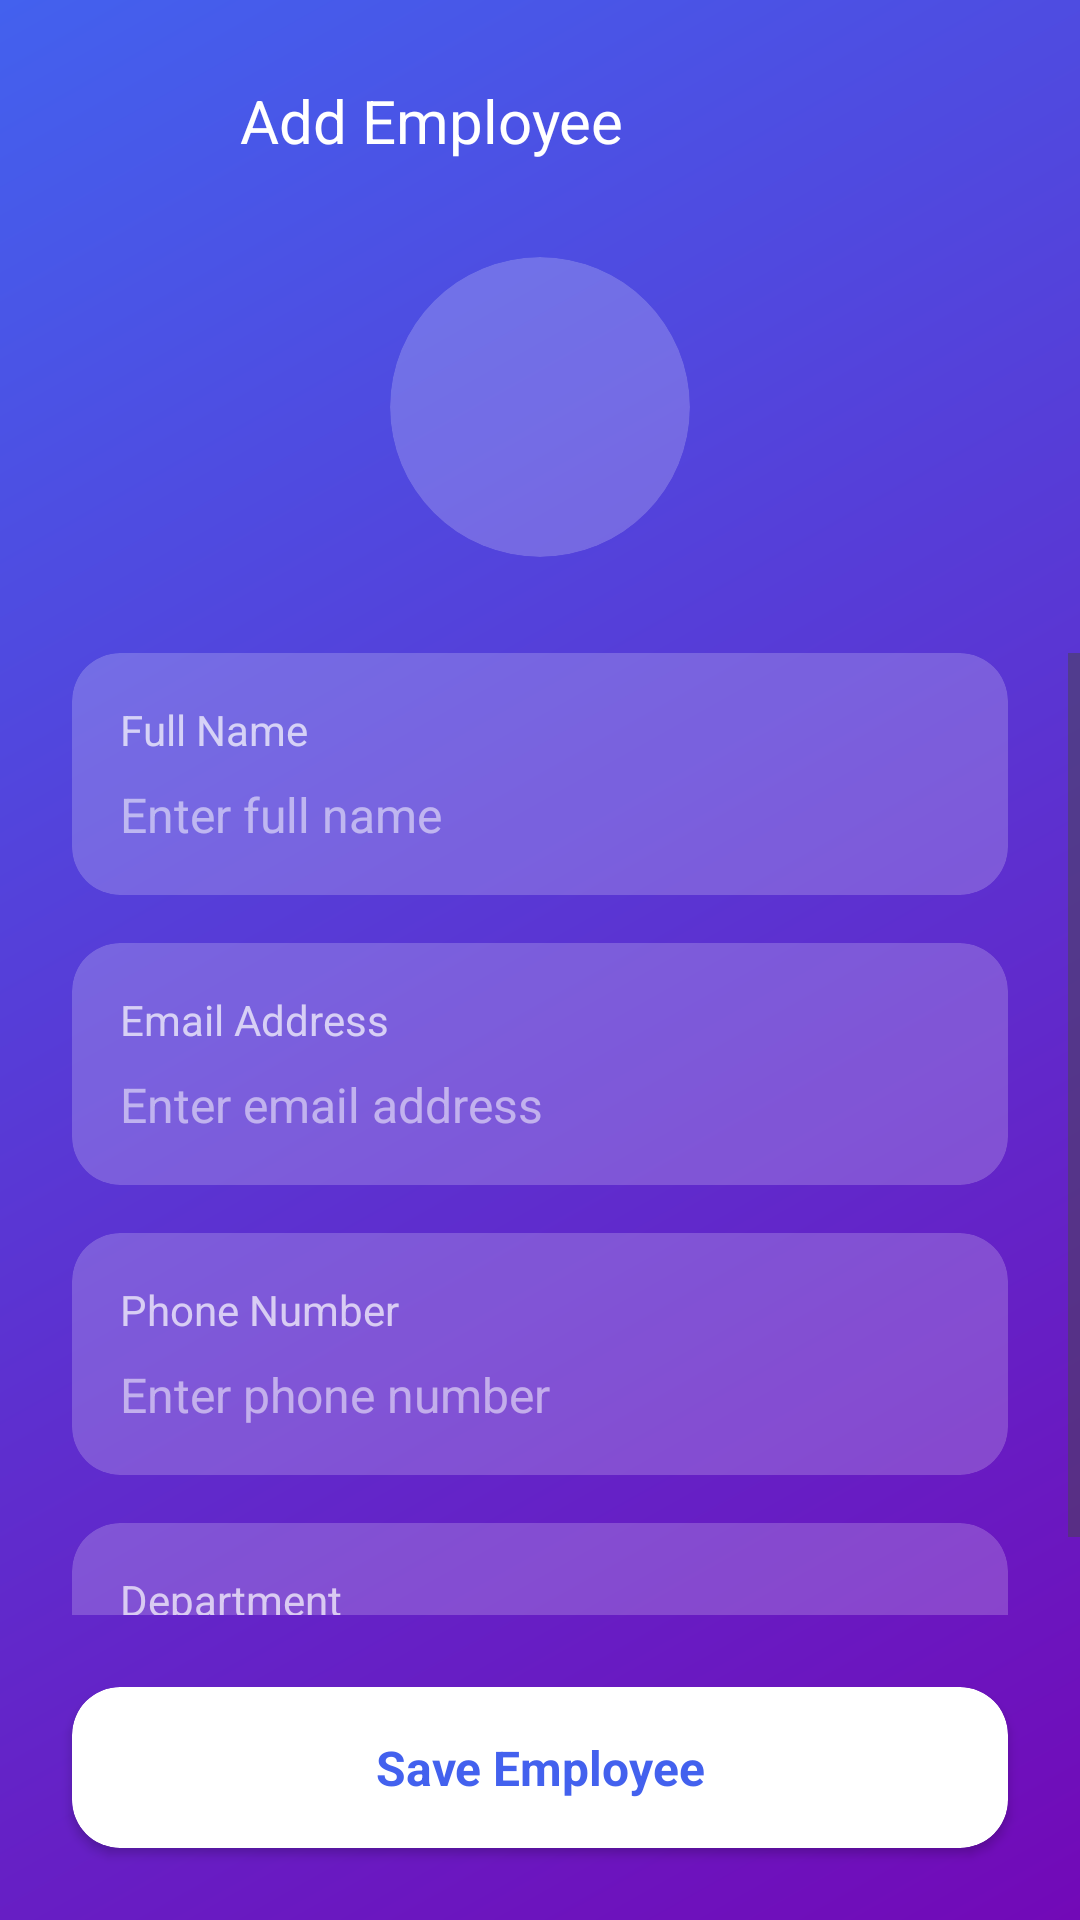

Layout XML and referenced resources for this Android screen:
<!-- AndroidManifest.xml: application theme Theme.Employee_Management_App -->
<!-- res/layout/activity_add_employee.xml -->
<?xml version="1.0" encoding="utf-8"?>
<androidx.constraintlayout.widget.ConstraintLayout xmlns:android="http://schemas.android.com/apk/res/android"
    xmlns:app="http://schemas.android.com/apk/res-auto"
    android:layout_width="match_parent"
    android:layout_height="match_parent"
    android:background="@drawable/gradient_background">

    
    <ImageView
        android:id="@+id/btnBack"
        android:layout_width="48dp"
        android:layout_height="48dp"
        android:padding="12dp"
        android:layout_marginStart="16dp"
        android:elevation="8dp"
        android:layout_marginTop="16dp"
        android:src="@drawable/ic_arrow_back"
        app:layout_constraintStart_toStartOf="parent"
        app:layout_constraintTop_toTopOf="parent"
        app:tint="#FFFFFF" />

    <TextView
        android:id="@+id/tvTitle"
        android:layout_width="wrap_content"
        android:layout_height="wrap_content"
        android:text="Add Employee"
        android:textColor="@android:color/white"
        android:textSize="20sp"
        android:layout_marginStart="16dp"
        app:layout_constraintStart_toEndOf="@id/btnBack"
        app:layout_constraintTop_toTopOf="@id/btnBack"
        app:layout_constraintBottom_toBottomOf="@id/btnBack" />

    
    <androidx.cardview.widget.CardView
        android:id="@+id/cardProfilePic"
        android:layout_width="100dp"
        android:layout_height="100dp"
        android:layout_marginTop="32dp"
        app:cardCornerRadius="50dp"
        app:cardBackgroundColor="#33FFFFFF"
        app:cardElevation="0dp"
        app:layout_constraintTop_toBottomOf="@id/tvTitle"
        app:layout_constraintStart_toStartOf="parent"
        app:layout_constraintEnd_toEndOf="parent">

        <ImageView
            android:id="@+id/ivProfile"
            android:layout_width="40dp"
            android:layout_height="40dp"
            android:src="@drawable/ic_camera"
            android:layout_gravity="center"
            app:tint="#EDEDED" />
    </androidx.cardview.widget.CardView>

    
    <ScrollView
        android:layout_width="match_parent"
        android:layout_height="0dp"
        android:layout_marginTop="32dp"
        android:layout_marginBottom="24dp"
        app:layout_constraintTop_toBottomOf="@id/cardProfilePic"
        app:layout_constraintBottom_toTopOf="@id/btnSave">

        <androidx.constraintlayout.widget.ConstraintLayout
            android:layout_width="match_parent"
            android:layout_height="wrap_content"
            android:paddingHorizontal="24dp">

            
            <androidx.cardview.widget.CardView
                android:id="@+id/cardName"
                android:layout_width="match_parent"
                android:layout_height="wrap_content"
                app:cardCornerRadius="16dp"
                app:cardBackgroundColor="#33FFFFFF"
                app:cardElevation="0dp"
                app:layout_constraintTop_toTopOf="parent">

                <LinearLayout
                    android:layout_width="match_parent"
                    android:layout_height="wrap_content"
                    android:orientation="vertical"
                    android:padding="16dp">

                    <TextView
                        android:layout_width="wrap_content"
                        android:layout_height="wrap_content"
                        android:text="Full Name"
                        android:textColor="#B3FFFFFF"
                        android:textSize="14sp" />

                    <EditText
                        android:id="@+id/etName"
                        android:layout_width="match_parent"
                        android:layout_height="wrap_content"
                        android:background="@null"
                        android:hint="Enter full name"
                        android:textColorHint="#87FFFFFF"
                        android:textColor="@android:color/white"
                        android:textSize="16sp"
                        android:layout_marginTop="8dp" />
                </LinearLayout>
            </androidx.cardview.widget.CardView>

            
            <androidx.cardview.widget.CardView
                android:id="@+id/cardEmail"
                android:layout_width="match_parent"
                android:layout_height="wrap_content"
                android:layout_marginTop="16dp"
                app:cardCornerRadius="16dp"
                app:cardBackgroundColor="#33FFFFFF"
                app:cardElevation="0dp"
                app:layout_constraintTop_toBottomOf="@id/cardName">

                <LinearLayout
                    android:layout_width="match_parent"
                    android:layout_height="wrap_content"
                    android:orientation="vertical"
                    android:padding="16dp">

                    <TextView
                        android:layout_width="wrap_content"
                        android:layout_height="wrap_content"
                        android:text="Email Address"
                        android:textColor="#B3FFFFFF"
                        android:textSize="14sp" />

                    <EditText
                        android:id="@+id/etEmail"
                        android:layout_width="match_parent"
                        android:layout_height="wrap_content"
                        android:background="@null"
                        android:hint="Enter email address"
                        android:inputType="textEmailAddress"
                        android:textColorHint="#87FFFFFF"
                        android:textColor="@android:color/white"
                        android:textSize="16sp"
                        android:layout_marginTop="8dp" />
                </LinearLayout>
            </androidx.cardview.widget.CardView>

            
            <androidx.cardview.widget.CardView
                android:id="@+id/cardPhone"
                android:layout_width="match_parent"
                android:layout_height="wrap_content"
                android:layout_marginTop="16dp"
                app:cardCornerRadius="16dp"
                app:cardBackgroundColor="#33FFFFFF"
                app:cardElevation="0dp"
                app:layout_constraintTop_toBottomOf="@id/cardEmail">

                <LinearLayout
                    android:layout_width="match_parent"
                    android:layout_height="wrap_content"
                    android:orientation="vertical"
                    android:padding="16dp">

                    <TextView
                        android:layout_width="wrap_content"
                        android:layout_height="wrap_content"
                        android:text="Phone Number"
                        android:textColor="#B3FFFFFF"
                        android:textSize="14sp" />

                    <EditText
                        android:id="@+id/etPhone"
                        android:layout_width="match_parent"
                        android:layout_height="wrap_content"
                        android:background="@null"
                        android:hint="Enter phone number"
                        android:inputType="phone"
                        android:textColorHint="#87FFFFFF"
                        android:textColor="@android:color/white"
                        android:textSize="16sp"
                        android:layout_marginTop="8dp" />
                </LinearLayout>
            </androidx.cardview.widget.CardView>

            
            <androidx.cardview.widget.CardView
                android:id="@+id/cardDepartment"
                android:layout_width="match_parent"
                android:layout_height="wrap_content"
                android:layout_marginTop="16dp"
                app:cardCornerRadius="16dp"
                app:cardBackgroundColor="#33FFFFFF"
                app:cardElevation="0dp"
                app:layout_constraintTop_toBottomOf="@id/cardPhone">

                <LinearLayout
                    android:layout_width="match_parent"
                    android:layout_height="wrap_content"
                    android:orientation="vertical"
                    android:padding="16dp">

                    <TextView
                        android:layout_width="wrap_content"
                        android:layout_height="wrap_content"
                        android:text="Department"
                        android:textColor="#B3FFFFFF"
                        android:textSize="14sp" />

                    <Spinner
                        android:id="@+id/spinnerDepartment"
                        android:layout_width="match_parent"
                        android:layout_height="wrap_content"
                        android:background="@null"
                        android:layout_marginTop="8dp" />
                </LinearLayout>
            </androidx.cardview.widget.CardView>

        </androidx.constraintlayout.widget.ConstraintLayout>
    </ScrollView>

    
    <androidx.cardview.widget.CardView
        android:id="@+id/btnSave"
        android:layout_width="match_parent"
        android:layout_height="wrap_content"
        android:layout_margin="24dp"
        app:cardCornerRadius="16dp"
        app:cardBackgroundColor="@android:color/white"
        app:layout_constraintBottom_toBottomOf="parent">

        <TextView
            android:layout_width="match_parent"
            android:layout_height="wrap_content"
            android:text="Save Employee"
            android:textColor="@color/blue_primary"
            android:textSize="16sp"
            android:textStyle="bold"
            android:gravity="center"
            android:padding="16dp" />
    </androidx.cardview.widget.CardView>

</androidx.constraintlayout.widget.ConstraintLayout>
<!-- resources referenced by this layout -->
<resources>
  <color name="blue_primary">#4361EE</color>
  <!-- drawable gradient_background (drawable) -->
  <?xml version="1.0" encoding="utf-8"?>
  <shape xmlns:android="http://schemas.android.com/apk/res/android">
      <gradient
          android:type="linear"
          android:angle="315"
          android:startColor="#4361EE"
          android:endColor="#7209B7" />
  </shape>
  <style name="Theme.Employee_Management_App" parent="Base.Theme.Employee_Management_App" />
  <style name="Base.Theme.Employee_Management_App" parent="Theme.Material3.DayNight.NoActionBar">
          
          
      </style>
</resources>
